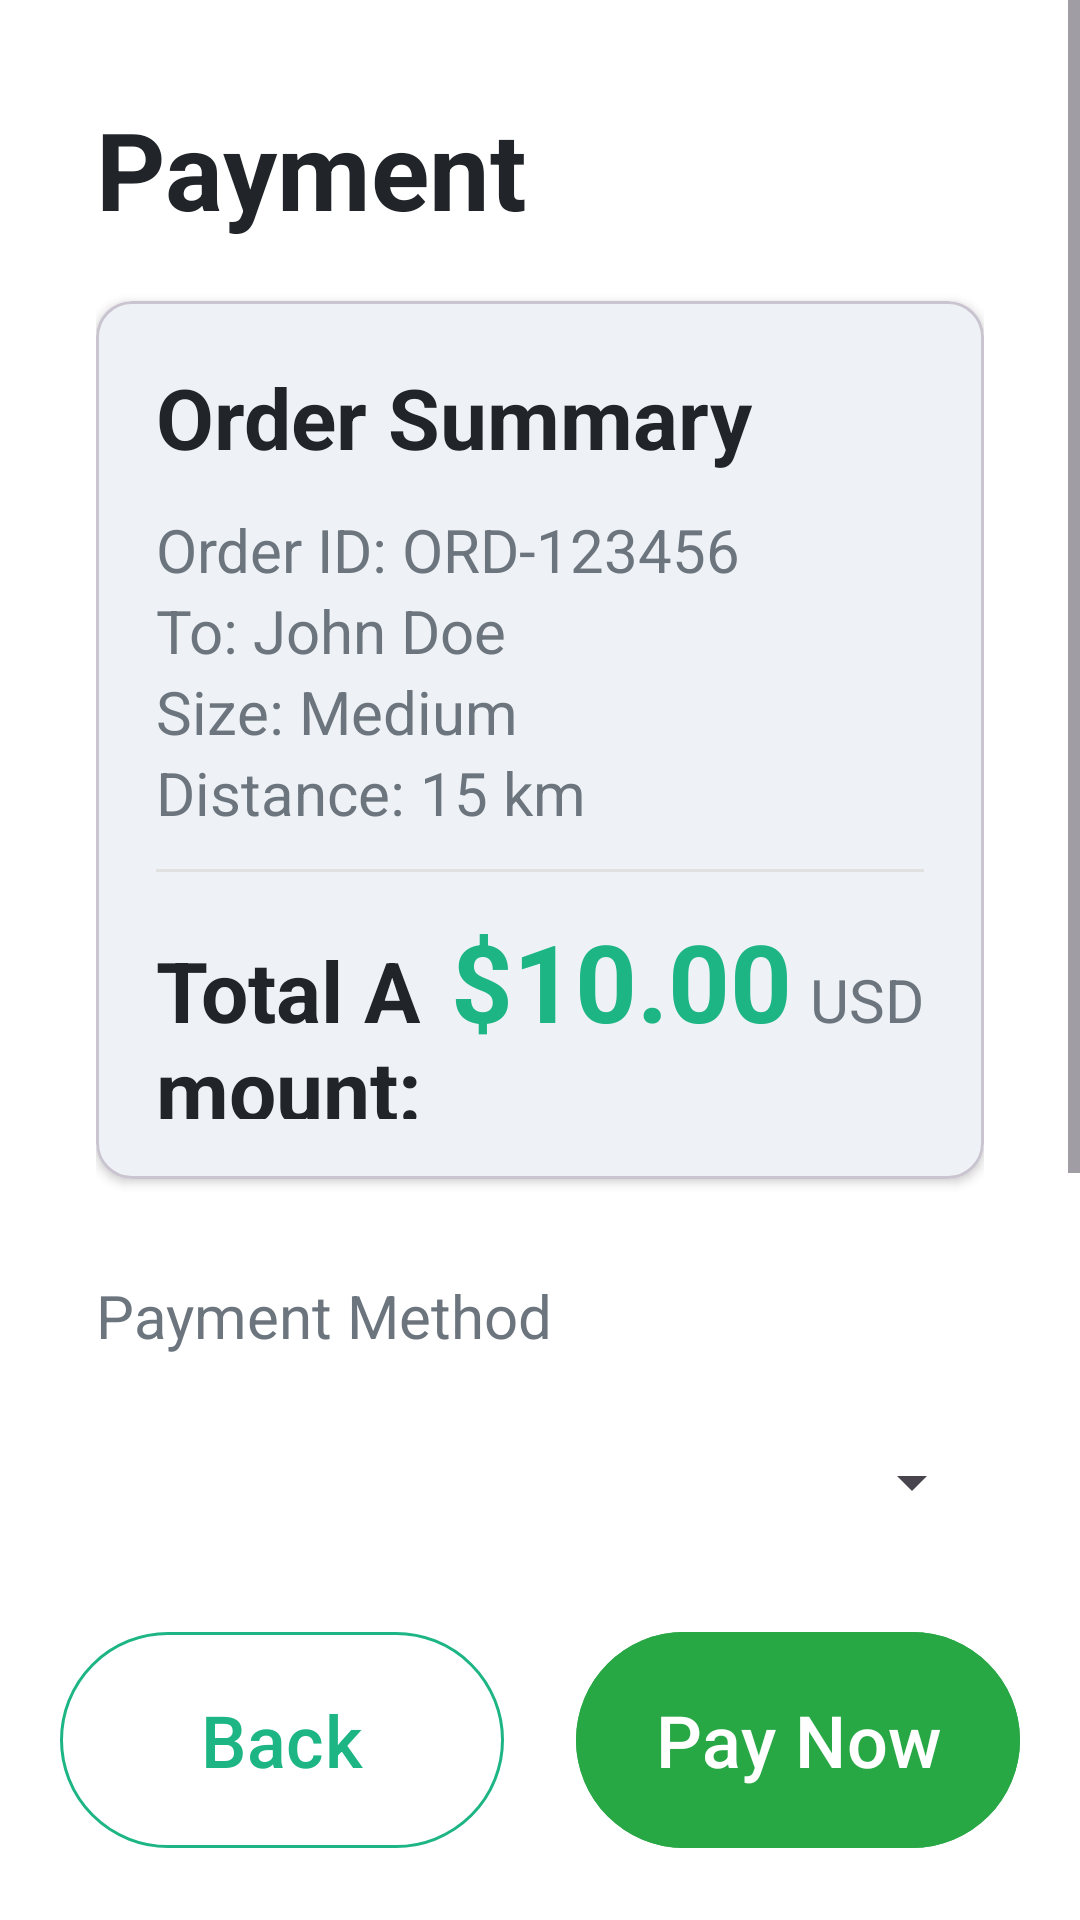

Here is an Android app screen rendered from its layout file. Give the layout XML and the strings, colors and styles it references.
<!-- AndroidManifest.xml: application theme Theme.ZimpudoKiosk.Fullscreen -->
<!-- res/layout/fragment_payment.xml -->
<?xml version="1.0" encoding="utf-8"?>
<androidx.constraintlayout.widget.ConstraintLayout
    xmlns:android="http://schemas.android.com/apk/res/android"
    xmlns:app="http://schemas.android.com/apk/res-auto"
    android:layout_width="match_parent"
    android:layout_height="match_parent"
    android:background="@color/background_primary">

    <ProgressBar
        android:id="@+id/progressBar"
        android:layout_width="wrap_content"
        android:layout_height="wrap_content"
        android:visibility="gone"
        app:layout_constraintBottom_toBottomOf="parent"
        app:layout_constraintEnd_toEndOf="parent"
        app:layout_constraintStart_toStartOf="parent"
        app:layout_constraintTop_toTopOf="parent" />

    <ScrollView
        android:layout_width="match_parent"
        android:layout_height="0dp"
        android:fillViewport="true"
        app:layout_constraintBottom_toTopOf="@id/bottomButtons"
        app:layout_constraintTop_toTopOf="parent">

        <LinearLayout
            android:layout_width="match_parent"
            android:layout_height="wrap_content"
            android:orientation="vertical"
            android:padding="@dimen/spacing_lg">

            <TextView
                android:layout_width="match_parent"
                android:layout_height="wrap_content"
                android:layout_marginBottom="@dimen/spacing_md"
                android:text="@string/auto_payment"
                android:textColor="@color/text_primary"
                android:textSize="36sp"
                android:textStyle="bold" />

            
            <com.google.android.material.card.MaterialCardView
                android:layout_width="match_parent"
                android:layout_height="wrap_content"
                android:layout_marginBottom="@dimen/spacing_lg"
                app:cardCornerRadius="@dimen/corner_radius_md"
                app:cardElevation="@dimen/elevation_sm">

                <LinearLayout
                    android:layout_width="match_parent"
                    android:layout_height="wrap_content"
                    android:orientation="vertical"
                    android:padding="@dimen/spacing_md">

                    <TextView
                        android:layout_width="match_parent"
                        android:layout_height="wrap_content"
                        android:layout_marginBottom="@dimen/spacing_sm"
                        android:text="@string/auto_order_summary"
                        android:textColor="@color/text_primary"
                        android:textSize="28sp"
                        android:textStyle="bold" />

                    <TextView
                        android:id="@+id/tvOrderId"
                        android:layout_width="match_parent"
                        android:layout_height="wrap_content"
                        android:text="@string/auto_order_id_ord_123456"
                        android:textSize="20sp"
                        android:textColor="@color/text_secondary" />

                    <TextView
                        android:id="@+id/tvRecipient"
                        android:layout_width="match_parent"
                        android:layout_height="wrap_content"
                        android:text="@string/auto_to_john_doe"
                        android:textSize="20sp"
                        android:textColor="@color/text_secondary" />

                    <TextView
                        android:id="@+id/tvPackageSize"
                        android:layout_width="match_parent"
                        android:layout_height="wrap_content"
                        android:text="@string/auto_size_medium"
                        android:textSize="20sp"
                        android:textColor="@color/text_secondary" />

                    <TextView
                        android:id="@+id/tvDistance"
                        android:layout_width="match_parent"
                        android:layout_height="wrap_content"
                        android:text="@string/auto_distance_15_km"
                        android:textSize="20sp"
                        android:textColor="@color/text_secondary" />

                    <View
                        android:layout_width="match_parent"
                        android:layout_height="1dp"
                        android:layout_marginVertical="@dimen/spacing_sm"
                        android:background="@color/divider" />

                    <LinearLayout
                        android:layout_width="match_parent"
                        android:layout_height="wrap_content"
                        android:orientation="horizontal">

                        <TextView
                            android:layout_width="0dp"
                            android:layout_height="wrap_content"
                            android:layout_weight="1"
                            android:text="@string/auto_total_amount"
                            android:textColor="@color/text_primary"
                            android:textSize="28sp"
                            android:textStyle="bold" />

                        <TextView
                            android:id="@+id/tvPrice"
                            android:layout_width="wrap_content"
                            android:layout_height="wrap_content"
                            android:text="@string/auto_10_00"
                            android:textColor="@color/zimpudo_primary"
                            android:textSize="36sp"
                            android:textStyle="bold" />

                        <TextView
                            android:id="@+id/tvCurrency"
                            android:layout_width="wrap_content"
                            android:layout_height="wrap_content"
                            android:layout_marginStart="@dimen/spacing_xs"
                            android:text="@string/auto_usd"
                            android:textColor="@color/text_secondary"
                            android:textSize="20sp" />
                    </LinearLayout>
                </LinearLayout>
            </com.google.android.material.card.MaterialCardView>

            
            <TextView
                android:layout_width="match_parent"
                android:layout_height="wrap_content"
                android:layout_marginBottom="@dimen/spacing_sm"
                android:text="@string/auto_payment_method"
                android:textColor="@color/text_secondary"
                android:textSize="20sp" />

            <Spinner
                android:id="@+id/spinnerPaymentMethod"
                android:layout_width="match_parent"
                android:layout_height="60dp"
                android:layout_marginBottom="@dimen/spacing_md"
                android:minHeight="48dp"
                android:padding="@dimen/spacing_md" />

            
            <com.google.android.material.textfield.TextInputLayout
                android:id="@+id/tilPaymentMobile"
                android:layout_width="match_parent"
                android:layout_height="wrap_content"
                android:layout_marginBottom="@dimen/spacing_md"
                app:boxStrokeColor="@color/zimpudo_primary"
                app:hintTextColor="@color/zimpudo_primary"
                app:startIconDrawable="@drawable/ic_phone"
                app:startIconTint="@color/zimpudo_primary">

                <com.google.android.material.textfield.TextInputEditText
                    android:id="@+id/etPaymentMobile"
                    android:layout_width="match_parent"
                    android:layout_height="90dp"
                    android:hint="@string/auto_mobile_money_number"
                    android:inputType="phone"
                    android:textSize="22sp"
                    android:maxLines="1" />
            </com.google.android.material.textfield.TextInputLayout>

            <TextView
                android:id="@+id/tvStatus"
                android:layout_width="match_parent"
                android:layout_height="wrap_content"
                android:layout_marginTop="@dimen/spacing_md"
                android:background="@color/info_light"
                android:padding="@dimen/spacing_md"
                android:text="@string/auto_processing"
                android:textAlignment="center"
                android:textColor="@color/info"
                android:textSize="20sp"
                android:textStyle="bold"
                android:visibility="gone" />

        </LinearLayout>
    </ScrollView>

    <LinearLayout
        android:id="@+id/bottomButtons"
        android:layout_width="match_parent"
        android:layout_height="wrap_content"
        android:orientation="horizontal"
        android:padding="@dimen/spacing_md"
        app:layout_constraintBottom_toBottomOf="parent">

        <Button
            android:id="@+id/btnBack"
            style="@style/Widget.Material3.Button.OutlinedButton"
            android:layout_width="0dp"
            android:layout_height="80dp"
            android:layout_marginEnd="@dimen/spacing_sm"
            android:layout_weight="1"
            android:text="@string/auto_back"
            android:textSize="24sp"
            android:textColor="@color/zimpudo_primary"
            app:strokeColor="@color/zimpudo_primary" />

        <Button
            android:id="@+id/btnPay"
            android:layout_width="0dp"
            android:layout_height="80dp"
            android:layout_marginStart="@dimen/spacing_sm"
            android:layout_weight="1"
            android:backgroundTint="@color/success"
            android:text="@string/auto_pay_now"
            android:textSize="24sp"
            android:textColor="@color/white" />
    </LinearLayout>

</androidx.constraintlayout.widget.ConstraintLayout>
<!-- resources referenced by this layout -->
<resources>
  <color name="background_primary">#FFFFFF</color>
  <color name="divider">#E0E0E0</color>
  <color name="info">#17A2B8</color>
  <color name="info_light">#E3F2FD</color>
  <color name="success">#28A745</color>
  <color name="text_primary">#212529</color>
  <color name="text_secondary">#6C757D</color>
  <color name="white">#FFFFFF</color>
  <color name="zimpudo_primary">#1DB584</color>
  <dimen name="corner_radius_md">12dp</dimen>
  <dimen name="elevation_sm">2dp</dimen>
  <dimen name="spacing_lg">32dp</dimen>
  <dimen name="spacing_md">20dp</dimen>
  <dimen name="spacing_sm">12dp</dimen>
  <dimen name="spacing_xs">6dp</dimen>
  <!-- drawable ic_phone (drawable) -->
  <?xml version="1.0" encoding="utf-8"?>
  <vector xmlns:android="http://schemas.android.com/apk/res/android"
      android:width="24dp"
      android:height="24dp"
      android:viewportWidth="24"
      android:viewportHeight="24">
      <path
          android:fillColor="@color/zimpudo_primary"
          android:pathData="M6.62,10.79c1.44,2.83 3.76,5.15 6.59,6.59l2.2,-2.2c0.27,-0.27 0.67,-0.36 1.02,-0.24 1.12,0.37 2.33,0.57 3.57,0.57 0.55,0 1,0.45 1,1V20c0,0.55 -0.45,1 -1,1 -9.39,0 -17,-7.61 -17,-17 0,-0.55 0.45,-1 1,-1h3.5c0.55,0 1,0.45 1,1 0,1.25 0.2,2.45 0.57,3.57 0.11,0.35 0.03,0.74 -0.25,1.02l-2.2,2.2z" />
  </vector>
  <string name="auto_10_00">$10.00</string>
  <string name="auto_back">Back</string>
  <string name="auto_distance_15_km">Distance: 15 km</string>
  <string name="auto_mobile_money_number">Mobile Money Number</string>
  <string name="auto_order_id_ord_123456">Order ID: ORD-123456</string>
  <string name="auto_order_summary">Order Summary</string>
  <string name="auto_pay_now">Pay Now</string>
  <string name="auto_payment">Payment</string>
  <string name="auto_payment_method">Payment Method</string>
  <string name="auto_processing">Processing</string>
  <string name="auto_size_medium">Size: Medium</string>
  <string name="auto_to_john_doe">To: John Doe</string>
  <string name="auto_total_amount">Total Amount:</string>
  <string name="auto_usd">USD</string>
  <style name="Theme.ZimpudoKiosk.Fullscreen" parent="Base.Theme.PudoKiosk">
          
          <item name="windowNoTitle">true</item>
  
          
          <item name="android:windowFullscreen">true</item>
  
          
          <item name="windowActionBar">false</item>
  
          
          <item name="android:windowDrawsSystemBarBackgrounds">true</item>
          <item name="android:windowTranslucentStatus">false</item>
          <item name="android:windowTranslucentNavigation">false</item>
  
          
          <item name="android:statusBarColor">@android:color/transparent</item>
          <item name="android:navigationBarColor">@android:color/transparent</item>
  
          
          <item name="android:fitsSystemWindows">false</item>
  
          
          <item name="android:windowAnimationStyle">@null</item>
          <item name="android:windowEnterAnimation">@null</item>
          <item name="android:windowExitAnimation">@null</item>
  
          
          <item name="android:keepScreenOn">true</item>
  
          
          <item name="android:hardwareAccelerated">true</item>
      </style>
  <style name="Base.Theme.PudoKiosk" parent="Theme.Material3.DayNight.NoActionBar">
          
          <item name="colorPrimary">@color/zimpudo_primary</item>
          <item name="colorPrimaryVariant">@color/zimpudo_primary_dark</item>
          <item name="colorOnPrimary">@color/white</item>
      </style>
  <color name="zimpudo_primary_dark">#16A073</color>
</resources>
